Run: headless pygame with SDL's dummy video driver; simulated clock (each Clock.tick advances the game by its frame time, no real sleeping); random seed 0; keys injected as events and as key.get_pressed() state; mouse plan: one left click at the window centre at the start of phase 2, then a move to the lower-right quarter at the start of phase 3.
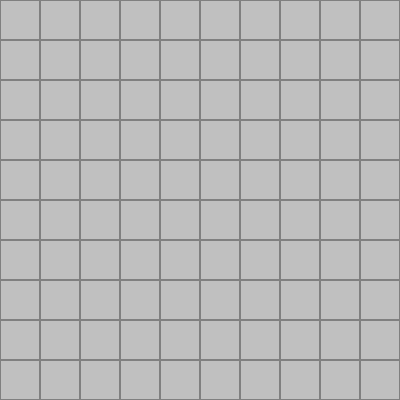
Frame 1 of 4 · flips 1–60 · no input
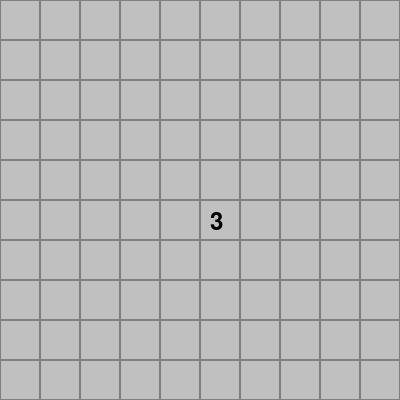
Frame 2 of 4 · flips 61–180 · clicked the window centre · tapped SPACE, RETURN · held RIGHT (→), D
Frame 3 of 4 · flips 181–300 · moved the mouse to the lower-right quarter · held DOWN (↓), S · screen unchanged from frame 2, image omitted
Frame 4 of 4 · flips 301–420 · held LEFT (←), A, UP (↑), W · screen unchanged from frame 3, image omitted

The pygame program that drew these frames:

import pygame
import random

# les paramètres du jeu
largeur, hauteur = 400, 400
taille_case = 40
nombre_lignes, nombre_colonnes = largeur // taille_case, hauteur // taille_case
nombre_mines = 20

# les couleurs
noir = (0, 0, 0)
blanc = (255, 255, 255)
gris_fond = (192, 192, 192)
gris_contour = (128, 128, 128)
rouge = (255, 0, 0)
vert = (0, 255, 0) 

pygame.init()

fenetre = pygame.display.set_mode((largeur, hauteur))
pygame.display.set_caption("Démineur")

def creer_plateau():
    #liste bidimensionnelle 
    plateau = [[0 for _ in range(nombre_colonnes)] for _ in range(nombre_lignes)]
    mines_placees = 0
    while mines_placees < nombre_mines:
        x, y = random.randint(0, nombre_lignes - 1), random.randint(0, nombre_colonnes - 1)
        #vérification si la case pas de mine 
        if plateau[x][y] != -1:
            plateau[x][y] = -1
            mines_placees += 1
            for i in range(x - 1, x + 2):
                for j in range(y - 1, y + 2):
                    if 0 <= i < nombre_lignes and 0 <= j < nombre_colonnes and plateau[i][j] != -1:
                        plateau[i][j] += 1
    return plateau

def afficher_plateau(plateau, case_revelee):
    #examine chaque case
    for x in range(nombre_lignes):
        for y in range(nombre_colonnes):
            rect = pygame.Rect(y * taille_case, x * taille_case, taille_case, taille_case)
            pygame.draw.rect(fenetre, gris_fond, rect)
            pygame.draw.rect(fenetre, gris_contour, rect, 1)
            if case_revelee[x][y]:
                if plateau[x][y] == -1:
                    pygame.draw.circle(fenetre, rouge, (y * taille_case + taille_case // 2, x * taille_case + taille_case // 2), taille_case // 2)
                elif plateau[x][y] > 0:
                    font = pygame.font.Font(None, 36)
                    text = font.render(str(plateau[x][y]), True, noir)
                    fenetre.blit(text, (y * taille_case + taille_case // 2 - 10, x * taille_case + taille_case // 2 - 10))
                else:
                    pygame.draw.rect(fenetre, vert, rect)

# Fonction principale
def demineur():
    #nouveau plateau
    plateau = creer_plateau()
    case_revelee = [[False for _ in range(nombre_colonnes)] for _ in range(nombre_lignes)]
    en_cours = True
    gagne = False

    while en_cours:
        for event in pygame.event.get():
            if event.type == pygame.QUIT:
                en_cours = False
            elif event.type == pygame.MOUSEBUTTONDOWN and event.button == 1:
                #case cliquée
                x, y = event.pos[1] // taille_case, event.pos[0] // taille_case
                if not case_revelee[x][y]:
                    case_revelee[x][y] = True
                    #jeu se termine	
                    if plateau[x][y] == -1:
                        en_cours = False
                    elif plateau[x][y] == 0:
                        # révèle les cases vides adjacentes
                        a_reveler = [(x, y)]
                        while a_reveler:
                            i, j = a_reveler.pop()
                            for m in range(i - 1, i + 2):
                                for n in range(j - 1, j + 2):
                                    if 0 <= m < nombre_lignes and 0 <= n < nombre_colonnes and not case_revelee[m][n]:
                                        case_revelee[m][n] = True
                                        if plateau[m][n] == 0:
                                            a_reveler.append((m, n))
            #réinitialisation
            elif event.type == pygame.KEYDOWN and event.key == pygame.K_r:
                plateau = creer_plateau()
                case_revelee = [[False for _ in range(nombre_colonnes)] for _ in range(nombre_lignes)]
                gagne = False

        fenetre.fill(blanc)
        afficher_plateau(plateau, case_revelee)
        #upload affichage
        pygame.display.flip()

        # vérif pour la victoire
        if all(plateau[x][y] == -1 or case_revelee[x][y] for x in range(nombre_lignes) for y in range(nombre_colonnes)):
            gagne = True
            en_cours = False

    fenetre.fill(blanc)
    afficher_plateau(plateau, case_revelee)
    pygame.display.flip()

    if gagne:
        font = pygame.font.Font(None, 36)
        text = font.render("Vous avez gagné !", True, noir)
        fenetre.blit(text, (150, 200))
    else:
        font = pygame.font.Font(None, 36)
        text = font.render("Vous avez perdu.", True, noir)
        fenetre.blit(text, (175, 200))

    pygame.display.flip()

    pygame.time.wait(2000)

    pygame.quit()

# Lancement du jeu
demineur()
